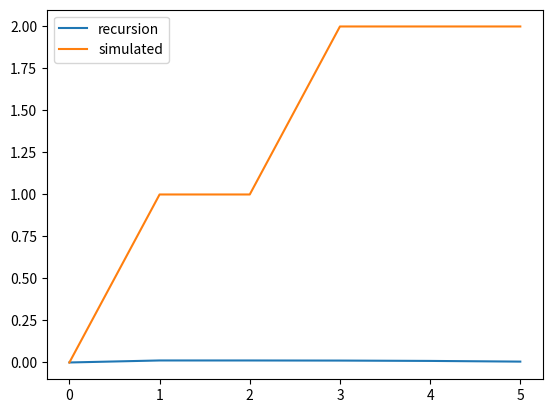

Reproduce this figure in Python.
import numpy as np
import scipy
import scipy.stats as sst
import networkx as nx
from random import choice
from scipy.special import comb
import matplotlib.pyplot as plt

def probs(n,m):
    probsum = 0
    max = 0
    x_calc = np.zeros(m+1)
    y_calc = np.zeros(m+1)
    for i in range(m,0,-1):
        if i == m:
            prob = 1/scipy.special.comb(scipy.special.comb(n,2),m) * n * scipy.special.comb(n-1,m)
            max += prob * m
            probsum += prob
            x_calc[i] = m
            y_calc[i] = max
            print(str(i) + "," + str(max))
        else:
            prob = n*scipy.special.comb(n-1,i)/scipy.special.comb(scipy.special.comb(n,2),m)*(1-probsum)
            max += i * prob
            probsum += prob
            x_calc[i] = i
            y_calc[i] = max
            print(str(i) + ","+ str(max))
    return x_calc,y_calc

def sim_attack(n,m):
    x_sim = np.zeros(m+1)
    y_sim = np.zeros(m+1)
    for i in range(m+1):
        G=nx.gnm_random_graph(n,i)
        max = sorted(G.degree, key=lambda x: x[1], reverse=True)[0][1]
        x_sim[i] = i
        y_sim[i] = max
    return x_sim, y_sim


def graph(n,m):
    prob = probs(n,m)
    print(prob[1])
    sim = sim_attack(n,m)
    plt.plot(prob[0], prob[1], label="recursion")
    plt.plot(sim[0],sim[1],label = "simulated")
    plt.legend()
    plt.show()

graph(10,5) #all the max values end up less than 0

#graph(10,40) gives a lot of 0s for the recursion
